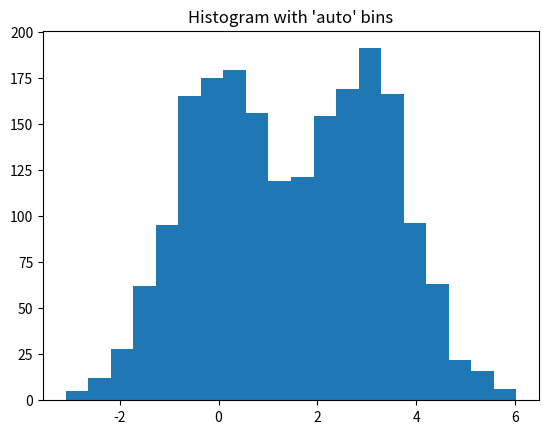

Generate this figure with matplotlib: (Note: this script raises an exception after producing the figure.)
#!/usr/bin/env python3
# -*- coding: utf-8 -*-
"""
Created on Sat Mar  7 12:03:10 2020

[redacted]
"""

######################################
#
#Task 2
#
######################################
import numpy as np
import matplotlib.pyplot as plt
from mpl_toolkits.mplot3d import Axes3D 

mu1, sigma1 = 0, 1 #mean and standard deviation
mu2, sigma2 = 3, 1
prior1, prior2 = 0.5, 0.5
N = 2000
data1 = np.random.normal(mu1, sigma1, int(N * prior1))
data2 = np.random.normal(mu2, sigma2, int(N * prior2))
data = np.concatenate((data1, data2))

data1_new = np.random.normal(mu1, sigma1, int(N * prior1))
data2_new = np.random.normal(mu2, sigma2, int(N * prior2))
data_new = np.concatenate((data1_new, data2_new))
#plot the test data distribution
plt.hist(data, bins='auto')
plt.title("Histogram with 'auto' bins")
plt.show()

def MLE_est(data): # 1-dim
    n = data.shape[0]
    u = np.sum(data)/n
    vv = data - u
    sigma =  np.sum(np.power(vv,2)) /n
    sigma = np.power(sigma, 0.5)
    return u,sigma
    
u1, sig1 = MLE_est(data1)
print('u1 = %f' % u1)
print('sigma1 = %f' % sig1)

u2, sig2 = MLE_est(data2)
print('u2 = %f' % u2)
print('sigma2 = %f' % sig2)

##############################2. number of sample VS parameter estimated

N1 = data1.shape[0]
N2 = data2.shape[0]
ratio1 = 0.8
ratio2 = 0.5
ratio3 = 0.1
u1_r1, sig1_r1 = MLE_est(data1[0:int(N1 * ratio1)])
u1_r2, sig1_r2 = MLE_est(data1[0:int(N1 * ratio2)])
u1_r3, sig1_r3 = MLE_est(data1[0:int(N1 * ratio3)])
print('Sample number of class 1 = %d, True u = %f, sigma = %f' % (N1, mu1, sigma1))
print('Use %d samples to estimate the parameter: u = %f, sigma = %f' %(int(N1*ratio1), u1_r1, sig1_r1))
print('Use %d samples to estimate the parameter: u = %f, sigma = %f' %(int(N1*ratio2), u1_r2, sig1_r2))
print('Use %d samples to estimate the parameter: u = %f, sigma = %f' %(int(N1*ratio3), u1_r3, sig1_r3))

N1 = data2.shape[0]
N2 = data2.shape[0]
ratio1 = 0.8
ratio2 = 0.5
ratio3 = 0.1
u2_r1, sig2_r1 = MLE_est(data2[0:int(N2 * ratio1)])
u2_r2, sig2_r2 = MLE_est(data2[0:int(N2 * ratio2)])
u2_r3, sig2_r3 = MLE_est(data2[0:int(N2 * ratio3)])
print('Sample number of class 2 = %d, True u = %f, sigma = %f' % (N2, mu2, sigma2))
print('Use %d samples to estimate the parameter: u = %f, sigma = %f' %(int(N2*ratio1), u2_r1, sig2_r1))
print('Use %d samples to estimate the parameter: u = %f, sigma = %f' %(int(N2*ratio2), u2_r2, sig2_r2))
print('Use %d samples to estimate the parameter: u = %f, sigma = %f' %(int(N2*ratio3), u2_r3, sig2_r3))

#############################3. classifier accuracy with estimated parameter

predict_label = np.zeros(N)
predict_label_para = np.zeros(N)
one = np.ones(int(N * prior1))
two = 2* np.ones(int(N * prior2))
true_label = np.concatenate((one, two))
for i in range(0,N):
    #print(i)
    x = data_new[i]
    #print(x)
    #BEYESIAN RULE
    post1 = prior1 * cal_p_dim1(mu1, sigma1, x)
    post2 = prior2 * cal_p_dim1(mu2, sigma2, x)
    # classification
    if post1 >= post2:
        predict_label[i] = 1
    else:
        predict_label[i] = 2
    
    # use estimated parameter to classifying
    post1_para = prior1 * cal_p_dim1(u1, sig1, x)
    post2_para = prior2 * cal_p_dim1(u2, sig2, x)
    if post1_para >= post2_para:
        predict_label_para[i] = 1
    else:
        predict_label_para[i] = 2

diff = true_label - predict_label
acc1 =   1 - np.count_nonzero(diff)  / N
print(acc1)
diff_para = true_label - predict_label_para
acc2= 1 - np.count_nonzero(diff_para) / N
print(acc2)

#########################4. number of sample VS the classification accuracy

predict_label = np.zeros(N)
predict_label_r1 = np.zeros(N)
predict_label_r2 = np.zeros(N)
predict_label_r3 = np.zeros(N)
one = np.ones(int(N * prior1))
two = 2* np.ones(int(N * prior2))
true_label = np.concatenate((one, two))
for i in range(0,N):
    x = data_new[i]
    
    # a. true parameter
    post1 = prior1 * cal_p_dim1(mu1, sigma1, x)
    post2 = prior2 * cal_p_dim1(mu2, sigma2, x)
    if post1 >= post2:
        predict_label[i] = 1
    else:
        predict_label[i] = 2
    
    # b. use all sample for parameter training
    post1_r1 = prior1 * cal_p_dim1(u1_r1, sig1_r1, x)
    post2_r1 = prior2 * cal_p_dim1(u2_r1, sig2_r1, x)
    if post1_r1 >= post2_r1:
        predict_label_r1[i] = 1
    else:
        predict_label_r1[i] = 2
        
    # c. use some sample for parameter training
    post1_r2 = prior1 * cal_p_dim1(u1_r2, sig1_r2, x)
    post2_r2 = prior2 * cal_p_dim1(u2_r2, sig2_r2, x)
    if post1_r2 >= post2_r2:
        predict_label_r2[i] = 1
    else:
        predict_label_r2[i] = 2
        
    # d. use fewer sample for parameter training
    post1_r3 = prior1 * cal_p_dim1(u1_r3, sig1_r3, x)
    post2_r3 = prior2 * cal_p_dim1(u2_r3, sig2_r3, x)
    if post1_r3 >= post2_r3:
        predict_label_r3[i] = 1
    else:
        predict_label_r3[i] = 2

diff = true_label - predict_label
acc =   1 - np.count_nonzero(diff)  / N
print('ACC based on true parameter: %f ' % acc)
diff_r1 = true_label - predict_label_r1
acc_r1= 1 - np.count_nonzero(diff_r1) / N
print('ACC based on parameter trained using %d samplesm : %f' % (int(N*ratio1), acc_r1))
diff_r2 = true_label - predict_label_r2
acc_r2 = 1 - np.count_nonzero(diff_r2) / N
print('ACC based on parameter trained using %d samplesm : %f' % (int(N*ratio2), acc_r2))
diff_r3 = true_label - predict_label_r3
acc_r3 = 1 - np.count_nonzero(diff_r3) / N
print('ACC based on parameter trained using %d samplesm : %f' % (int(N*ratio3), acc_r3))






